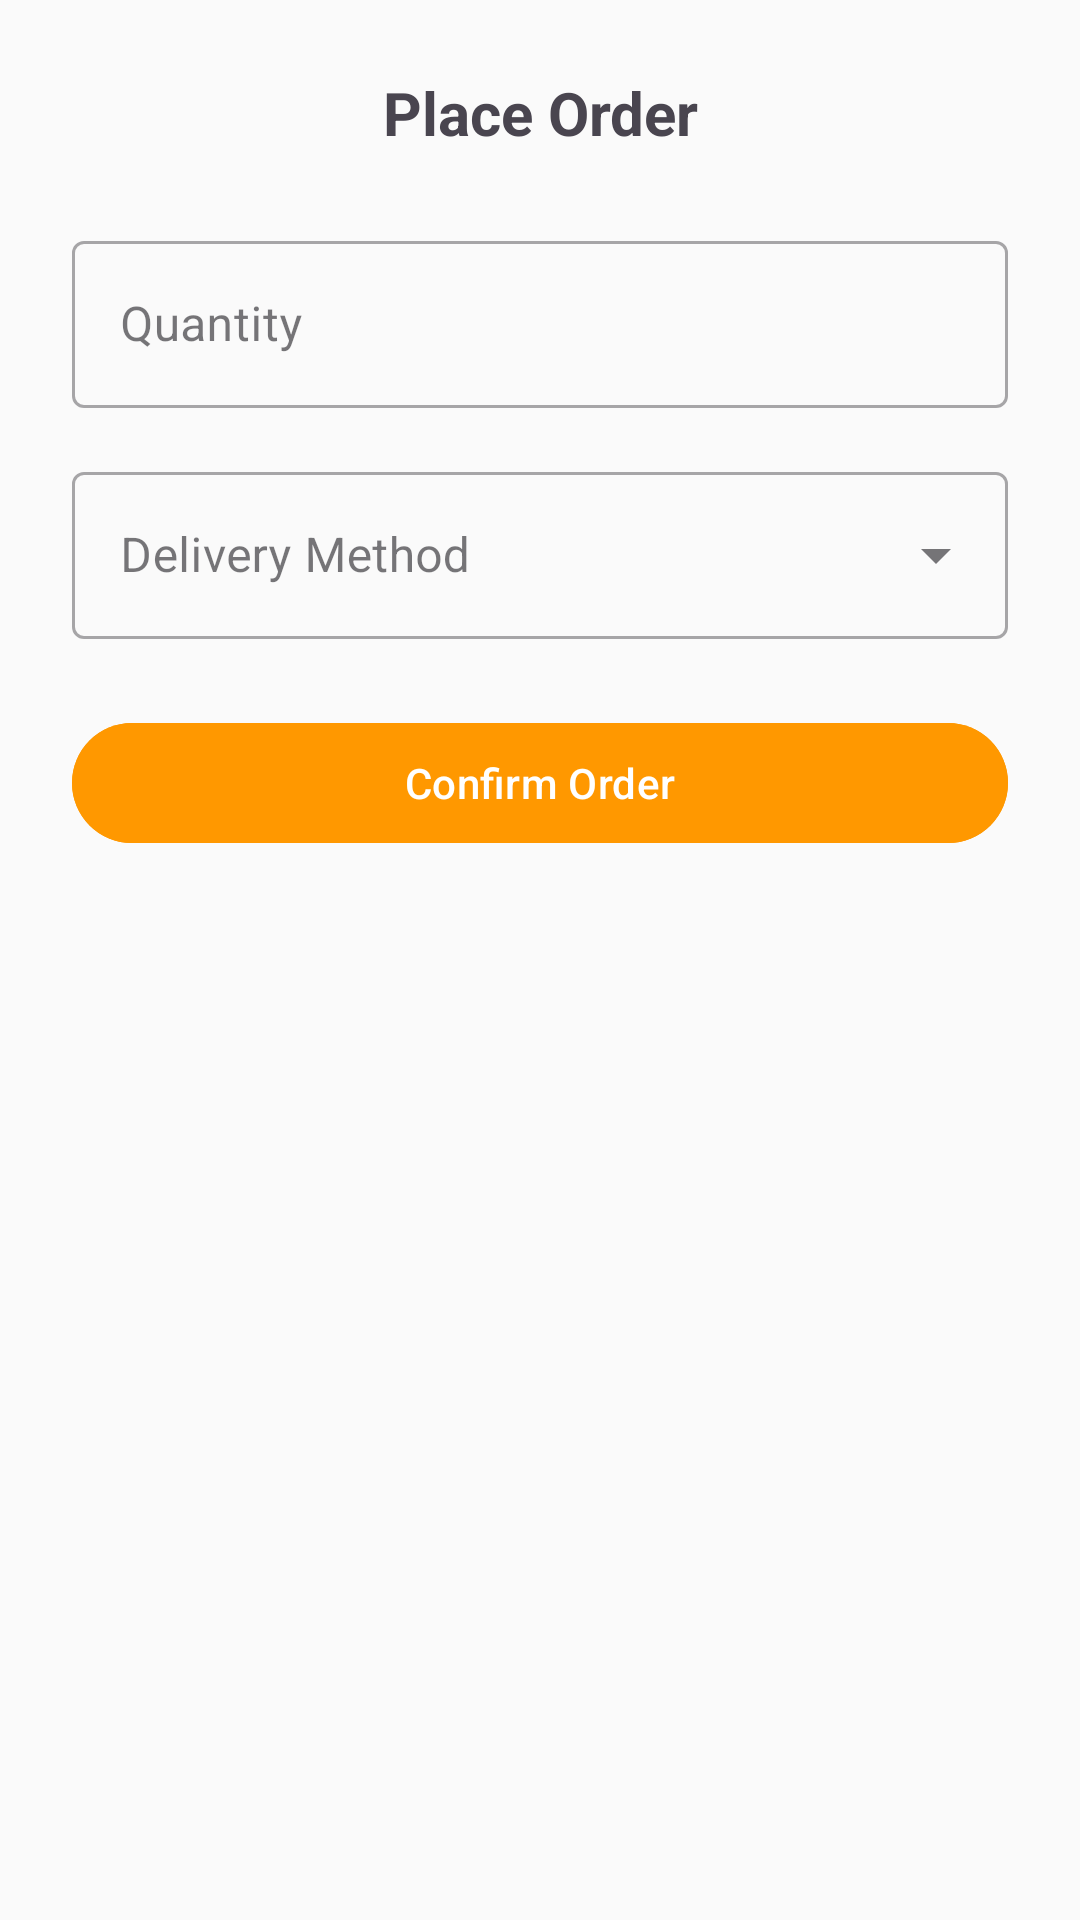

Reconstruct the res/layout file that produces this screen, plus the resources it refers to.
<!-- AndroidManifest.xml: application theme Theme._1211905_1200530_courseproject -->
<!-- res/layout/dialog_order.xml -->
<?xml version="1.0" encoding="utf-8"?>

<LinearLayout xmlns:android="http://schemas.android.com/apk/res/android"
    android:layout_width="match_parent"
    android:layout_height="wrap_content"
    android:orientation="vertical"
    android:padding="24dp">

    <TextView
        android:layout_width="match_parent"
        android:layout_height="wrap_content"
        android:text="Place Order"
        android:textSize="20sp"
        android:textStyle="bold"
        android:gravity="center"
        android:layout_marginBottom="24dp" />

    
    <com.google.android.material.textfield.TextInputLayout
        android:layout_width="match_parent"
        android:layout_height="wrap_content"
        android:layout_marginBottom="16dp"
        style="@style/Widget.MaterialComponents.TextInputLayout.OutlinedBox">

        <com.google.android.material.textfield.TextInputEditText
            android:id="@+id/quantityEditText"
            android:layout_width="match_parent"
            android:layout_height="wrap_content"
            android:hint="Quantity"
            android:inputType="number" />

    </com.google.android.material.textfield.TextInputLayout>

    
    <com.google.android.material.textfield.TextInputLayout
        android:layout_width="match_parent"
        android:layout_height="wrap_content"
        android:layout_marginBottom="24dp"
        style="@style/Widget.MaterialComponents.TextInputLayout.OutlinedBox.ExposedDropdownMenu">

        <AutoCompleteTextView
            android:id="@+id/deliverySpinner"
            android:layout_width="match_parent"
            android:layout_height="wrap_content"
            android:hint="Delivery Method"
            android:inputType="none" />

    </com.google.android.material.textfield.TextInputLayout>

    
    <Button
        android:id="@+id/confirmOrderButton"
        android:layout_width="match_parent"
        android:layout_height="wrap_content"
        android:text="Confirm Order"
        android:backgroundTint="@color/accent_color"
        android:textColor="@android:color/white" />

</LinearLayout>
<!-- resources referenced by this layout -->
<resources>
  <color name="accent_color">#FF9800</color>
  <style name="Theme._1211905_1200530_courseproject" parent="Base.Theme._1211905_1200530_courseproject" />
  <style name="Base.Theme._1211905_1200530_courseproject" parent="Theme.Material3.DayNight.NoActionBar">
          
          <item name="colorPrimary">@color/primary_color</item>
          <item name="colorPrimaryDark">@color/primary_dark</item>
          <item name="colorAccent">@color/accent_color</item>
          <item name="android:windowBackground">@color/background_light</item>
          <item name="android:statusBarColor">@color/primary_dark</item>
      </style>
  <color name="primary_color">#4CAF50</color>
  <color name="primary_dark">#388E3C</color>
  <color name="background_light">#FAFAFA</color>
</resources>
